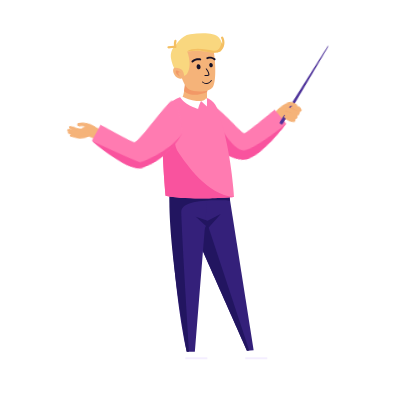
t = 0.00 s
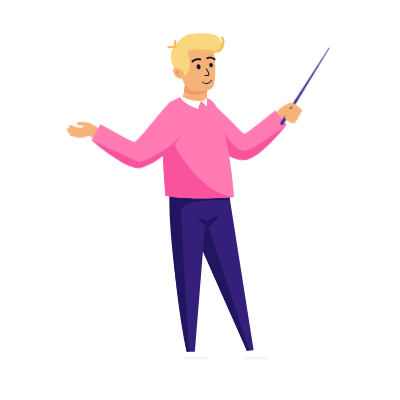
t = 0.33 s
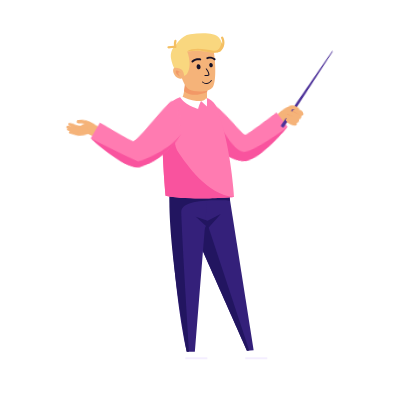
t = 0.67 s
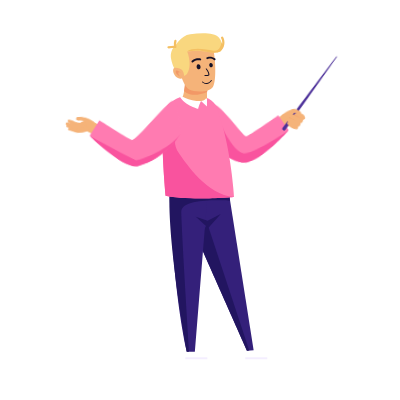
t = 1.00 s
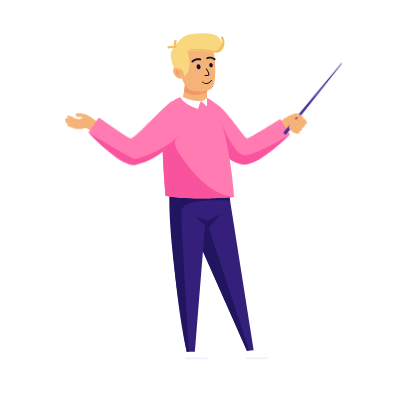
t = 1.33 s
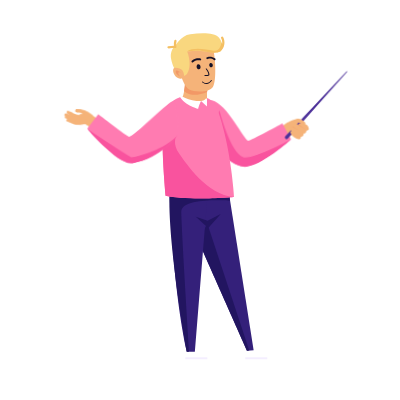
t = 1.67 s

The animated SVG that drew these frames (rendered in a browser with its animation timeline set to each time). Animation: 11 CSS @keyframes rules; one cycle of 2.00 s, repeats indefinitely.

<svg width="400" height="400" xmlns="http://www.w3.org/2000/svg">
 <g>
  <title>background</title>
 </g>

 <g>
  <title>background</title>
 </g>
 <style type="text/css">.st0{fill:#FFFFFF;}
	.st1{fill:#F2E9FF;}
	.st2{clip-path:url(#SVGID_2_);fill:#FFFFFF;}
	.st3{clip-path:url(#SVGID_2_);}
	.st4{fill:url(#SVGID_3_);}
	.st5{fill:url(#SVGID_4_);}
	.st6{fill:url(#SVGID_5_);}
	.st7{fill:url(#SVGID_6_);}
	.st8{fill:url(#SVGID_7_);}
	.st9{fill:url(#SVGID_8_);}
	.st10{fill:url(#SVGID_9_);}
	.st11{fill:url(#SVGID_10_);}
	.st12{fill:url(#SVGID_11_);}
	.st13{fill:url(#SVGID_12_);}
	.st14{opacity:0.29;fill:#FFFFFF;}
	.st15{opacity:0.31;fill:#FFFFFF;}
	.st16{opacity:0.28;fill:#FFFFFF;}
	.st17{fill:#DFCAFF;}
	.st18{fill:#C5AFF2;}
	.st19{fill:#6650D6;}
	.st20{opacity:0.22;fill:url(#SVGID_13_);}
	.st21{fill:url(#SVGID_14_);}
	.st22{fill:#F4BF62;}
	.st23{fill:#F9D77F;}
	.st24{fill:#4C3099;}
	.st25{opacity:0.36;fill:#FFFFFF;}
	.st26{fill:url(#SVGID_15_);}
	.st27{fill:url(#SVGID_16_);}
	.st28{fill:url(#SVGID_17_);}
	.st29{fill:url(#SVGID_18_);}
	.st30{fill:url(#SVGID_19_);}
	.st31{fill:url(#SVGID_20_);}
	.st32{fill:url(#SVGID_21_);}
	.st33{fill:url(#SVGID_22_);}
	.st34{fill:url(#SVGID_23_);}
	.st35{fill:url(#SVGID_24_);}
	.st36{fill:url(#SVGID_25_);}
	.st37{fill:url(#SVGID_26_);}
	.st38{fill:url(#SVGID_27_);}
	.st39{fill:#1EB4D6;}
	.st40{fill:url(#SVGID_28_);}
	.st41{opacity:8.000000e-02;}
	.st42{opacity:0.64;fill:#FFFFFF;}
	.st43{fill:#3E3066;}
	.st44{fill:#483670;}
	.st45{fill:#AFC737;}
	.st46{fill:#A3B20B;}
	.st47{fill:#7C71EA;}
	.st48{fill:url(#SVGID_29_);}
	.st49{fill:#F75468;}
	.st50{fill:url(#SVGID_30_);}
	.st51{fill:#F5B379;}
	.st52{fill:#F29866;}
	.st53{fill:#221560;}
	.st54{fill:url(#SVGID_31_);}
	.st55{fill:url(#SVGID_32_);}
	.st56{fill:url(#SVGID_33_);}
	.st57{fill:#161228;}
	.st58{fill:#34207A;}
	.st59{fill:url(#SVGID_34_);}
	.st60{fill:url(#SVGID_35_);}
	.st61{fill:url(#SVGID_36_);}
	.st62{fill:url(#SVGID_37_);}
	.st63{opacity:0.2;fill:#C4F6FF;}
	.st64{fill:#FF7BB1;}
	.st65{fill:#F9539E;}
	.st66{fill:#F4EEFF;}

 #women {
    animation-name: women;
    animation-duration: 0;
    animation-timing-function: ease-in;
    animation-iteration-count: infinite;
    transform-origin:bottom;
    
    transform-box: fill-box;
  }
  @keyframes women{
    0%{transform:scale(0)}
    6%{transform:scale(0)}
     7%{transform:scale(1.2)}
     8%{transform:scale(.95)}
     9%{transform:scale(1)}
}
 #lamp {
    animation-name: lamp;
    animation-duration: 0;
    animation-timing-function: ease-in;
    animation-iteration-count: infinite;
    transform-origin:bottom;
    
    transform-box: fill-box;
  }
  @keyframes lamp{
    0%{transform:scale(0)}
    10%{transform:scale(0)}
     11%{transform:scale(1.2)}
     12%{transform:scale(.95)}
     13%{transform:scale(1)}
}
 #plants {
    animation-name: plants;
    animation-duration: 0;
    animation-timing-function: ease-in;
    animation-iteration-count: infinite;
    transform-origin:bottom;
    
    transform-box: fill-box;
  }
  @keyframes plants{
    0%{transform:scale(0)}
    13%{transform:scale(0)}
     14%{transform:scale(1.2)}
     15%{transform:scale(.95)}
     16%{transform:scale(1)}
}
 #desk {
    animation-name: desk;
    animation-duration: 0;
    animation-timing-function: ease-in;
    animation-iteration-count: infinite;
    transform-origin:bottom;
    
    transform-box: fill-box;
  }
  @keyframes desk{
    0%{transform:scale(0)}
    17%{transform:scale(0)}
     18%{transform:scale(1.2)}
     19%{transform:scale(.95)}
     20%{transform:scale(1)}
}
 #man1 {
    animation-name: m1;
    animation-duration: 0;
    animation-timing-function: ease-in;
    animation-iteration-count: infinite;
    transform-origin:bottom;
    
    transform-box: fill-box;
  }
  @keyframes m1{
    0%{transform:scale(0)}
    21%{transform:scale(0)}
     22%{transform:scale(1.2)}
     23%{transform:scale(.95)}
     24%{transform:scale(1)}
}
 #men2 {
    animation-name: m2;
    animation-duration: 0;
    animation-timing-function: ease-in;
    animation-iteration-count: infinite;
    transform-origin:bottom;
    
    transform-box: fill-box;
  }
  @keyframes m2{
    0%{transform:scale(0)}
    25%{transform:scale(0)}
     26%{transform:scale(1.2)}
     27%{transform:scale(.95)}
     28%{transform:scale(1)}
}
 #website {
    animation-name: w;
    animation-duration: 0;
    animation-timing-function: ease-in;
    animation-iteration-count: infinite;
    transform-origin:center;
    
    transform-box: fill-box;
  }
  @keyframes w{
    0%{transform:scale(0)}
    29%{transform:scale(0)}
     30%{transform:scale(1.2)}
     31%{transform:scale(.95)}
     32%{transform:scale(1)}
}
 #screw {
    animation-name: s;
    animation-duration: 0;
    animation-timing-function: ease-in;
    animation-iteration-count: infinite;
    transform-origin:50% 50%;
    
    transform-box: fill-box;
  }
  @keyframes s{
    0%{transform:scale(0) rotateZ(0deg);}
    29%{transform:scale(0)}
     30%{transform:scale(1.2)}
     31%{transform:scale(.95)}
     32%{transform:scale(1)}
	 100%{transform: rotateZ(-760deg);}
}
 #warm {
    animation-name: wa;
    animation-duration: 1s;
	animation-direction: alternate;
    animation-timing-function: ease-in;
    animation-iteration-count: infinite;
    transform-origin:5% 90%;
    
    transform-box: fill-box;
  }
  @keyframes wa{
    0%{transform:rotateZ(-10deg);}
    
	 100%{transform: rotateZ(5deg);}
}
 #pa {
    animation-name: pa;
    animation-duration: 2s;
	animation-direction: alternate;
    animation-timing-function: ease-in;
    animation-iteration-count: infinite;
    transform-origin:5% 90%;
    
    transform-box: fill-box;
  }
  @keyframes pa{
    0%{transform:rotateZ(-10deg);}
    
	 100%{transform: rotateZ(5deg);}
}
 #pb {
    animation-name: pb;
    animation-duration: 2s;
	animation-direction: alternate;
    animation-timing-function: ease-in;
    animation-iteration-count: infinite;
    transform-origin:90% 5%;
    
    transform-box: fill-box;
  }
  @keyframes pb{
    0%{transform:rotateZ(-7deg);}
    
	 100%{transform: rotateZ(5deg);}
}</style>
 <g>
  <title>Layer 1</title>
  <g stroke="null" id="men2">
   <g stroke="null" id="pa">
    <polygon stroke="null" class="st51" points="295.28503227233887,130.7559814453125 283.80883598327637,138.36383056640625 275.55627250671387,129.07969665527344 286.3877544403076,121.3429183959961 " id="svg_236"/>
    <path stroke="null" class="st64" d="m201.02547,124.69553c0,0 11.86304,31.84968 40.23117,40.8759c13.41039,4.25522 49.51529,-27.7234 49.51529,-27.7234l-9.02622,-15.73142c0,0 -32.10757,18.31034 -33.78387,17.9235c-4.38417,-0.64473 -21.53399,-36.23384 -37.00752,-39.71539c-6.18941,-1.41841 -12.50777,12.76566 -9.92885,24.37081z" id="svg_237"/>
    <path stroke="null" class="st65" d="m218.43319,110.12462c0,0 11.99198,42.5522 24.75764,46.42058c9.41306,2.83681 47.71004,-18.69718 47.71004,-18.69718s-31.59179,29.78654 -47.32321,28.23919c-15.60247,-1.6763 -33.26809,-25.91816 -33.26809,-25.91816l8.1236,-30.04443z" id="svg_238"/>
    <path stroke="null" class="st51" d="m300.44289,120.82714c0,0 0,0.12895 0,0c-4.38417,-1.54735 -10.31569,0.25789 -11.99198,4.64206c-1.16051,3.09471 0.64473,5.80257 2.70787,7.86571c1.93419,1.93419 5.15784,4.89995 8.1236,4.12627c0.90262,-0.25789 1.54735,-1.54735 1.03157,-2.44998c0.90262,0 1.6763,-0.25789 2.32103,-1.03157c0.64473,-0.77368 0.64473,-1.54735 0.38684,-2.19208c1.16051,0 2.19208,-0.38684 2.57892,-1.80524c0.12895,-0.64473 0,-1.28946 -0.12895,-1.80524c1.03157,-0.12895 1.80524,-0.64473 2.19208,-1.93419c1.03157,-3.3526 -4.89995,-4.64206 -7.22098,-5.41573z" id="svg_239"/>
    <path stroke="null" class="st24" d="m285.0983,137.2033l0,0c0.77368,0.64473 1.80524,0.51578 2.44998,-0.12895l58.15468,-68.08352l-0.51578,-0.51578l-60.21781,66.27828c-0.64473,0.64473 -0.64473,1.80524 0.12895,2.44998z" id="svg_240"/>
    <path stroke="null" class="st51" d="m296.8324,117.08771c-2.44998,0.38684 -8.63939,2.96576 -10.70252,4.51311c-1.03157,0.77368 1.28946,2.19208 2.70787,2.70787c1.80524,0.64473 5.0289,0.51578 6.57625,-0.51578c0.90262,-0.51578 1.16051,-2.44998 2.19208,-2.70787c1.28946,-0.38684 2.70787,0.64473 3.73944,1.41841c1.80524,1.28946 4.51311,-0.64473 2.96576,-2.06314c-1.80524,-1.54735 -4.89995,-3.86838 -7.47887,-3.3526z" id="svg_241"/>
    <path stroke="null" class="st51" d="m299.66921,133.72175c0,-0.38684 -0.12895,-0.77368 -0.38684,-1.03157c0.38684,0.12895 0.77368,0.25789 1.16051,0.25789c1.03157,0.25789 2.44998,-0.90262 2.44998,-1.80524c0,-0.12895 -0.12895,-0.25789 -0.12895,-0.38684c0.12895,0 0.25789,0 0.25789,0.12895c1.16051,0.25789 2.83681,-1.03157 2.70787,-1.93419c0,0 0,-0.12895 0,-0.12895c1.16051,0 2.57892,-1.03157 2.57892,-1.93419c0,-1.41841 -1.16051,-2.06314 -2.32103,-2.96576c-1.41841,-0.90262 -2.96576,-1.80524 -4.64206,-2.57892c-1.28946,-0.64473 -3.22365,0.38684 -3.61049,1.41841c-0.12895,0.12895 -0.12895,0.25789 -0.12895,0.38684c-0.51578,-0.25789 -1.03157,-0.64473 -1.54735,-0.90262c-1.28946,-0.64473 -3.22365,0.38684 -3.61049,1.41841c-0.25789,0.38684 -0.38684,0.90262 -0.12895,1.41841c-1.16051,-0.25789 -2.44998,0.51578 -2.83681,1.28946c-0.25789,0.38684 -0.38684,0.90262 -0.12895,1.28946c0.38684,0.51578 0.90262,1.03157 1.6763,1.54735c-0.38684,0.25789 -0.77368,0.64473 -0.90262,0.90262c-0.25789,0.38684 -0.38684,0.90262 -0.12895,1.28946c1.54735,2.19208 3.99733,3.61049 7.09203,4.12627c1.16051,0.25789 2.70787,-0.90262 2.57892,-1.80524z" id="svg_242"/>
    <path stroke="null" class="st52" d="m297.60607,123.01923c0,0 4.89995,3.48154 6.83414,4.25522c0,0 -6.31836,-4.25522 -6.57625,-4.771l-0.25789,0.51578z" id="svg_243"/>
    <path stroke="null" class="st52" d="m292.31928,124.95342c0,0 3.99733,2.57892 6.18941,3.61049c0,0 -6.06047,-2.96576 -6.96309,-3.61049l0.77368,0z" id="svg_244"/>
   </g>
   <g stroke="null" id="svg_245">
    <g stroke="null" id="svg_246">
     <path stroke="null" class="st0" d="m189.54927,348.80379c-2.32103,1.16051 -4.25522,8.51044 -4.25522,8.51044l22.04978,0c0,0 -5.15784,-2.06314 -10.31569,-4.38417c-5.80257,-2.57892 -5.67363,-5.0289 -7.47887,-4.12627z" id="svg_247"/>
     <rect stroke="null" x="50.19933" y="568.92157" transform="matrix(-1.28946 0 0 -1.28946 272.066 1092.85)" class="st66" width="17.1" height="1.5" id="svg_248"/>
    </g>
    <g stroke="null" id="svg_249">
     <path stroke="null" class="st0" d="m249.50919,348.80379c-2.32103,1.16051 -4.25522,8.51044 -4.25522,8.51044l22.04978,0c0,0 -5.15784,-2.06314 -10.31569,-4.38417c-5.80257,-2.57892 -5.67363,-5.0289 -7.47887,-4.12627z" id="svg_250"/>
     <rect stroke="null" x="96.69933" y="568.92157" transform="matrix(-1.28946 0 0 -1.28946 391.993 1092.85)" class="st66" width="17.1" height="1.5" id="svg_251"/>
    </g>
    <polygon stroke="null" class="st58" points="228.49096488952637,190.4580078125 253.63546562194824,350.22216796875 246.93026542663574,350.73797607421875 198.57548332214355,241.39169311523438 195.738676071167,190.4580078125 " id="svg_252"/>
    <polygon stroke="null" class="st53" points="198.57548332214355,241.39169311523438 246.93026542663574,350.73797607421875 249.25127983093262,350.60906982421875 207.21488761901855,223.2103271484375 " id="svg_253"/>
    <path stroke="null" class="st58" d="m169.56263,190.45802c0,0 2.70787,95.42009 17.27877,161.31153l7.99466,0l13.02355,-161.31153l-38.29698,0z" id="svg_254"/>
    <path stroke="null" class="st53" d="m230.03833,200.77371c0,0 -48.74161,-3.86838 -48.74161,10.96042c0,14.95774 7.86571,140.03543 7.86571,140.03543l-2.32103,0c0,0 -19.72875,-109.21732 -17.27877,-161.31153l58.92835,0l1.54735,10.31569z" id="svg_255"/>
    <polygon stroke="null" class="st53" points="195.738676071167,216.76300048828125 207.601713180542,220.63137817382812 220.75420951843262,213.92620849609375 208.2464427947998,227.98129272460938 " id="svg_256"/>
    <path stroke="null" class="st64" d="m192.38608,95.81161c12.63671,-0.51578 21.40505,4.12627 24.24186,11.34725c14.57091,38.29698 17.53666,89.74646 17.53666,89.74646s-44.87323,3.48154 -68.47036,-1.16051c0,0 -7.09203,-66.79406 0.90262,-86.00703c5.41573,-13.02355 16.76299,-13.53934 25.78921,-13.92618z" id="svg_257"/>
    <path stroke="null" class="st51" d="m209.27802,81.49859c-0.25789,0.64473 -0.51578,1.28946 -0.64473,1.80524c-0.51578,1.54735 -0.90262,3.09471 -1.03157,4.51311c-0.25789,1.41841 -0.38684,2.83681 -0.51578,4.12627c-0.25789,4.12627 0.12895,7.22098 0.12895,7.22098c-11.73409,5.80257 -24.49975,-2.19208 -24.49975,-2.19208c0.51578,-1.6763 1.03157,-3.61049 1.41841,-5.67363c0.77368,-4.12627 1.03157,-8.25255 1.03157,-9.41306c0,-0.12895 0,-0.12895 0,-0.12895c0,-0.12895 0,-0.12895 0,-0.12895l24.11291,0l0,-0.12895z" id="svg_258"/>
    <path stroke="null" class="st52" d="m209.27802,81.49859c-0.25789,0.64473 -0.51578,1.28946 -0.64473,1.80524c-0.64473,1.93419 -1.03157,3.3526 -1.03157,4.51311c-0.25789,1.41841 -0.38684,2.83681 -0.51578,4.12627c-5.54468,2.44998 -11.86304,3.48154 -16.5051,2.44998c-2.96576,-0.64473 -5.15784,-2.06314 -6.57625,-3.09471c0.77368,-4.12627 1.03157,-8.25255 1.03157,-9.41306c0,-0.12895 0,-0.12895 0,-0.12895c0,-0.12895 0,-0.12895 0,-0.12895l24.24186,0l0,-0.12895z" id="svg_259"/>
    <path stroke="null" class="st0" d="m179.10464,94.65109c0,0 9.28412,6.4473 21.92083,6.4473c0,0 -2.19208,4.51311 -2.83681,7.73676c0,0 -16.2472,-4.64206 -19.08402,-14.18407z" id="svg_260"/>
    <path stroke="null" class="st0" d="m205.66753,98.77737c0,0 -0.90262,1.6763 -4.64206,2.32103l5.93152,5.41573c0,0 0.12895,-6.4473 0,-7.47887c0,-0.90262 -1.28946,-0.25789 -1.28946,-0.25789z" id="svg_261"/>
    <path stroke="null" class="st65" d="m175.88099,137.2033c0,0 -3.48154,6.83414 3.22365,16.2472c7.99466,11.08936 27.46551,40.8759 54.93102,43.58377c0,0 -45.38902,4.25522 -68.47036,-1.16051c0,0 -4.12627,-47.5811 -2.96576,-64.08619c0.64473,-5.93152 13.28144,5.41573 13.28144,5.41573z" id="svg_262"/>
    <path stroke="null" class="st51" d="m181.42567,76.98548c0,0 3.22365,10.05779 7.73676,12.50777c4.51311,2.57892 20.11559,3.48154 23.72608,-2.44998c4.38417,-7.09203 1.80524,-33.65492 0.51578,-36.36279c-1.28946,-2.57892 -23.46818,-12.37882 -30.94706,-1.6763c-7.60782,10.70252 -1.03157,27.9813 -1.03157,27.9813z" id="svg_263"/>
    <path stroke="null" class="st23" d="m219.07792,37.65693c-4.771,-5.28679 -17.27877,-4.89995 -28.88392,-3.48154c-9.54201,1.16051 -15.86037,12.63671 -15.73142,13.1525c-2.44998,0.77368 -4.25522,6.7052 -3.48154,10.96042c2.96576,15.73142 10.96042,18.43929 12.50777,18.05245c6.96309,-1.93419 7.60782,-14.95774 3.73944,-24.88659c6.18941,-0.64473 11.34725,-1.41841 18.05245,0.12895c2.96576,0.64473 11.73409,1.6763 14.8288,-0.12895c4.25522,-2.83681 1.54735,-10.96042 -1.03157,-13.79723z" id="svg_264"/>
    <g stroke="null" id="svg_265">
     <path stroke="null" class="st51" d="m182.0704,70.02239c-1.54735,-1.54735 -7.99466,-3.48154 -8.76833,-0.90262c-1.28946,4.12627 3.73944,12.12093 9.67095,8.89728c2.19208,-1.16051 0.51578,-6.7052 -0.90262,-7.99466z" id="svg_266"/>
     <path stroke="null" class="st52" d="m181.03883,72.60132c0,0 -4.771,-3.09471 -5.15784,-1.6763c-0.90262,2.70787 3.09471,5.0289 4.12627,5.41573c0,0 -2.19208,-2.44998 -1.6763,-3.48154c0.51578,-1.03157 2.70787,-0.25789 2.70787,-0.25789z" id="svg_267"/>
    </g>
    <path stroke="null" class="st22" d="m223.07525,37.0122c-0.64473,-1.28946 -2.57892,-0.12895 -1.93419,1.16051c0.90262,1.80524 1.28946,3.73944 1.03157,5.54468c-0.25789,-0.90262 -0.64473,-1.54735 -0.64473,-1.54735s-1.03157,9.7999 -8.1236,8.51044c-7.09203,-1.28946 -20.37348,-3.86838 -26.17605,0.64473c0,0 10.70252,-1.16051 13.92618,-0.64473c3.09471,0.51578 14.44196,3.61049 18.95507,0.77368c0.12895,0 0.38684,-0.12895 0.51578,-0.25789c3.99733,-3.61049 5.0289,-9.28412 2.44998,-14.18407z" id="svg_268"/>
    <path stroke="null" class="st22" d="m176.52572,41.13848c0.38684,-1.28946 -1.6763,-1.93419 -2.19208,-0.64473c-0.51578,1.6763 -0.64473,3.48154 -0.38684,5.28679c-1.93419,0 -3.86838,0.25789 -5.80257,0.51578c-1.41841,0.12895 -0.77368,2.32103 0.64473,2.19208c2.19208,-0.25789 4.38417,-0.38684 6.57625,-0.38684c0.64473,0 1.28946,-0.64473 1.03157,-1.41841c-0.38684,-1.93419 -0.38684,-3.73944 0.12895,-5.54468z" id="svg_269"/>
    <path stroke="null" class="st57" d="m206.4412,83.94857c-2.44998,0 -4.25522,-1.6763 -4.25522,-1.6763c-0.25789,-0.12895 -0.25789,-0.51578 0,-0.64473c0.12895,-0.25789 0.51578,-0.25789 0.64473,0c0,0 1.80524,1.6763 3.99733,1.41841c1.54735,-0.12895 2.96576,-1.16051 4.12627,-2.83681c0.12895,-0.25789 0.51578,-0.25789 0.64473,-0.12895c0.25789,0.12895 0.25789,0.51578 0.12895,0.64473c-1.41841,1.93419 -3.09471,3.09471 -4.89995,3.22365c-0.12895,0 -0.25789,0 -0.38684,0z" id="svg_270"/>
    <path stroke="null" class="st57" d="m209.27802,65.50928c0.25789,1.16051 1.16051,2.06314 2.06314,1.80524c1.03157,-0.12895 1.6763,-1.28946 1.41841,-2.57892c-0.25789,-1.28946 -1.28946,-2.06314 -2.19208,-1.80524c-0.90262,0.25789 -1.54735,1.41841 -1.28946,2.57892z" id="svg_271"/>
    <path stroke="null" class="st57" d="m196.6413,67.18558c0.25789,1.28946 1.28946,2.19208 2.32103,2.06314c1.16051,-0.12895 1.80524,-1.41841 1.54735,-2.83681c-0.25789,-1.41841 -1.41841,-2.32103 -2.44998,-2.06314c-1.03157,0.25789 -1.54735,1.54735 -1.41841,2.83681z" id="svg_272"/>
    <g stroke="null" id="svg_273">
     <path stroke="null" class="st57" d="m206.4412,76.08286c-0.77368,0 -1.41841,-0.12895 -1.6763,-0.12895c-0.25789,-0.12895 -0.38684,-0.38684 -0.38684,-0.64473c0.12895,-0.25789 0.38684,-0.38684 0.64473,-0.38684c0.38684,0.12895 2.57892,0.25789 3.22365,-0.25789c0,0 0.12895,0 0.12895,-0.12895c0,-0.90262 -0.64473,-3.09471 -2.57892,-5.41573c-0.12895,-0.25789 -0.12895,-0.51578 0.12895,-0.64473c0.25789,-0.12895 0.51578,-0.12895 0.64473,0.12895c2.32103,2.70787 2.83681,5.15784 2.83681,6.06047c0,0.25789 -0.12895,0.51578 -0.51578,0.90262c-0.51578,0.38684 -1.54735,0.51578 -2.44998,0.51578z" id="svg_274"/>
    </g>
    <path stroke="null" class="st57" d="m192.51503,62.54352c-0.25789,0 -0.51578,-0.12895 -0.77368,-0.25789c-0.38684,-0.38684 -0.38684,-1.03157 0,-1.41841c3.86838,-3.61049 8.63939,-2.32103 8.76833,-2.32103c0.51578,0.12895 0.90262,0.64473 0.64473,1.16051c-0.12895,0.51578 -0.64473,0.90262 -1.16051,0.64473c-0.12895,0 -3.86838,-0.90262 -6.96309,1.80524c-0.12895,0.25789 -0.38684,0.38684 -0.51578,0.38684z" id="svg_275"/>
    <path stroke="null" class="st57" d="m214.56481,60.22249c-0.25789,0 -0.38684,-0.12895 -0.64473,-0.25789c-2.83681,-2.32103 -6.06047,-1.03157 -6.18941,-0.90262c-0.51578,0.25789 -1.03157,0 -1.28946,-0.51578c-0.25789,-0.51578 0,-1.03157 0.51578,-1.28946c0.12895,-0.12895 4.51311,-1.80524 8.25255,1.28946c0.38684,0.38684 0.51578,1.03157 0.12895,1.41841c-0.25789,0.12895 -0.51578,0.25789 -0.77368,0.25789z" id="svg_276"/>
   </g>
   <g stroke="null" id="pb">
    <path stroke="null" class="st51" d="m78.13987,118.76401c-2.06314,2.83681 0.25789,6.4473 2.06314,7.73676c1.54735,1.03157 4.771,0.25789 5.67363,0.25789c1.80524,1.28946 6.57625,3.61049 10.18674,4.89995c0.51578,0.12895 8.25255,-6.83414 7.73676,-7.22098c-2.70787,-1.93419 -5.41573,-3.22365 -8.38149,-5.0289c-3.09471,-1.93419 -5.80257,-3.61049 -10.05779,-3.61049c-0.90262,-0.12895 -6.06047,1.41841 -7.22098,2.96576z" id="svg_277"/>
    <path stroke="null" class="st51" d="m67.3084,116.44298c-0.64473,-0.38684 -0.12895,-2.44998 0.64473,-2.32103c2.57892,0.51578 3.86838,1.28946 5.93152,2.32103c2.19208,1.03157 3.99733,1.54735 6.7052,1.41841c2.19208,-0.12895 4.25522,-0.38684 6.4473,-0.64473c1.16051,-0.12895 1.28946,1.03157 0.12895,1.28946c-0.38684,0 -0.90262,0.12895 -1.28946,0.12895c0.51578,0.25789 0.38684,0.77368 -0.25789,1.03157c-3.48154,1.28946 -8.1236,2.06314 -11.60515,0.64473c-2.19208,-1.03157 -5.0289,-2.70787 -6.7052,-3.86838z" id="svg_278"/>
    <path stroke="null" class="st51" d="m65.50315,121.34293c-0.64473,-0.38684 -0.25789,-2.19208 0.25789,-2.19208c2.57892,-0.12895 4.12627,0.77368 6.18941,1.6763c2.19208,1.03157 3.99733,1.54735 6.7052,1.41841c2.19208,-0.12895 4.25522,-0.38684 6.4473,-0.64473c1.16051,-0.12895 1.28946,1.03157 0.12895,1.28946c-0.38684,0 -0.90262,0.12895 -1.28946,0.12895c0.51578,0.25789 0.38684,0.77368 -0.25789,1.03157c-3.48154,1.28946 -8.1236,2.06314 -11.60515,0.64473c-2.32103,-1.03157 -4.89995,-2.19208 -6.57625,-3.3526z" id="svg_279"/>
    <path stroke="null" class="st51" d="m68.46891,125.08237c-0.77368,-0.38684 -1.80524,-0.64473 -1.6763,-1.28946c0,-0.25789 0,-1.03157 0.38684,-1.16051c2.57892,-0.51578 4.51311,0.51578 6.83414,1.16051c2.44998,0.77368 4.38417,0.90262 6.96309,0.38684c2.06314,-0.38684 4.12627,-1.03157 6.06047,-1.6763c1.03157,-0.25789 1.54735,0.90262 0.51578,1.16051c-0.38684,0.12895 -0.77368,0.25789 -1.28946,0.38684c0.51578,0.12895 2.44998,1.28946 1.93419,1.6763c-3.09471,1.6763 -9.28412,2.57892 -13.1525,1.80524c-2.19208,-0.51578 -4.51311,-1.54735 -6.57625,-2.44998z" id="svg_280"/>
    <path stroke="null" class="st51" d="m64.98737,119.0219c-0.64473,-0.38684 0.12895,-2.32103 1.03157,-2.19208c2.44998,0.38684 3.3526,0.77368 5.41573,1.6763c2.19208,1.03157 3.99733,1.54735 6.7052,1.41841c2.19208,-0.12895 4.25522,-0.38684 6.4473,-0.64473c1.16051,-0.12895 1.28946,1.03157 0.12895,1.28946c-0.38684,0 -0.90262,0.12895 -1.28946,0.12895c0.51578,0.25789 0.38684,0.77368 -0.25789,1.03157c-3.48154,1.28946 -8.1236,2.06314 -11.60515,0.64473c-2.32103,-1.03157 -4.89995,-2.19208 -6.57625,-3.3526z" id="svg_281"/>
    <path stroke="null" class="st51" d="m75.68989,114.63773c-0.38684,-0.25789 -0.12895,-2.44998 0.77368,-2.57892c2.57892,-0.38684 6.06047,0.12895 8.51044,1.03157c2.44998,0.90262 6.96309,3.48154 8.51044,5.0289c0.38684,0.38684 -2.44998,0 -2.96576,0.12895c0,0.25789 -0.25789,0.51578 -0.51578,0.51578c-3.22365,0.51578 -4.38417,-1.54735 -6.96309,-2.57892c-2.70787,-0.90262 -5.41573,-0.25789 -7.34993,-1.54735z" id="svg_282"/>
    <path stroke="null" class="st64" d="m178.84675,134.23754c0,0 -15.21564,23.98397 -44.48639,29.91549c-13.79723,2.83681 -46.29164,-32.88125 -46.29164,-32.88125l10.57358,-14.69985c0,0 29.91549,21.66294 31.59179,21.53399c4.51311,-0.25789 36.1049,-34.04176 41.00485,-36.23384c6.18941,-2.96576 7.60782,14.8288 7.60782,32.36546z" id="svg_283"/>
    <path stroke="null" class="st65" d="m178.84675,134.49543c0,0 -15.21564,23.98397 -44.48639,29.91549c-13.79723,2.83681 -46.29164,-32.88125 -46.29164,-32.88125s43.71272,27.07867 45.38902,26.94973c4.51311,-0.25789 33.65492,-9.02622 45.38902,-23.98397z" id="svg_284"/>
   </g>
  </g>
  <g id="Layer_4"/>
 </g>
</svg>
